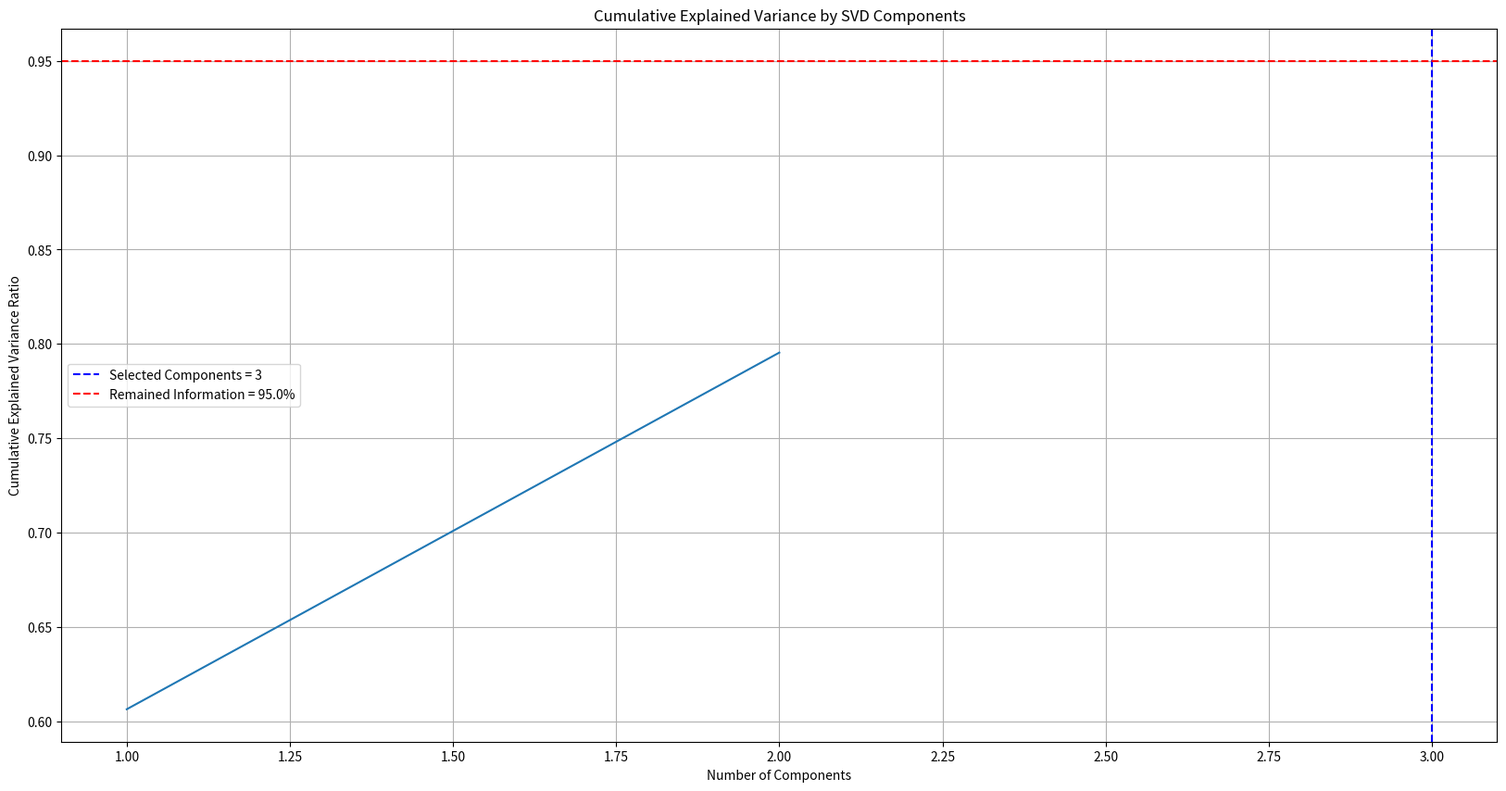

Source code (Python):
import math
import numpy as np
from collections import Counter
from typing import List, Optional, Dict
import matplotlib.pyplot as plt
from tqdm import tqdm

class TruncatedSVD:
    def __init__(self, n_components: int):
        self.n_components = n_components
        self.components_ = None
        self.singular_values_ = None
        self.explained_variance_ratio_ = None
        self.fitted = False

    def fit(self, X: np.ndarray):
        self.mean_ = np.mean(X, axis=0)
        U, S, VT = np.linalg.svd(X, full_matrices=False)
        if self.n_components is None:
            self.n_components = X.shape[1]
        self.components_ = VT[:self.n_components, :]
        self.singular_values_ = S[:self.n_components]
        total_var = np.sum(S ** 2)
        comp_var = S[:self.n_components] ** 2
        self.explained_variance_ratio_ = comp_var / total_var
        self.fitted = True

    def transform(self, X: np.ndarray) -> np.ndarray:
        if not self.fitted:
            raise ValueError("Fitted first!")
        return np.dot(X, self.components_.T)

    def choose_n_components(self, threshold=0.95):
        # Find number of components to keep based on threshold
        if not self.fitted:
            raise ValueError("Fitted first!")
        cum_var_ratio = np.cumsum(self.explained_variance_ratio_)
        n_components = np.searchsorted(cum_var_ratio, threshold) + 1
        self.n_components = n_components
        self.components_ = self.components_[:n_components]
        return n_components

    def plot_cumulative_variance(self, threshold = 0.95):
        if self.explained_variance_ratio_ is None:
            raise RuntimeError("Call fit() !!!")
        cum_var = np.cumsum(self.explained_variance_ratio_)
        plt.figure(figsize=(20, 10))
        plt.plot(range(1, len(cum_var)+1), cum_var, linestyle='-')
        if threshold is not None:
            n_component = self.choose_n_components(threshold)
            plt.axvline(x=n_component, color='blue', linestyle='--', label=f'Selected Components = {n_component}')
            plt.axhline(y=threshold, color='red', linestyle='--', label=f'Remained Information = {threshold * 100}%')
        plt.xlabel("Number of Components")
        plt.ylabel("Cumulative Explained Variance Ratio")
        plt.title("Cumulative Explained Variance by SVD Components")
        plt.grid(True)
        plt.legend()
        plt.show()


class FastText:
    def __init__(self, vector_size=50, window_size=2, epochs=5, lr=0.01, min_count=1):
        self.vector_size = vector_size
        self.window_size = window_size
        self.epochs = epochs
        self.lr = lr
        self.min_count = min_count
        self.word2idx = {}
        self.idx2word = {}
        self.vocab = []
        self.input_vectors = None
        self.output_vectors = None

    def build_vocab(self, corpus):
        # Build vocabulary from corpus
        word_freq = Counter(w for sentence in corpus for w in sentence)
        self.vocab = [w for w, c in word_freq.items() if c >= self.min_count]
        self.word2idx = {w: i for i, w in enumerate(self.vocab)}
        self.idx2word = {i: w for w, i in self.word2idx.items()}

    def generate_training_pairs(self, corpus):
        # Generate (center, context) pairs
        pairs = []
        for sentence in corpus:
            for i, center in enumerate(sentence):
                if center not in self.word2idx:
                    continue
                for j in range(max(0, i - self.window_size), min(len(sentence), i + self.window_size + 1)):
                    if i != j and sentence[j] in self.word2idx:
                        pairs.append((self.word2idx[center], self.word2idx[sentence[j]]))
        return pairs

    def sigmoid(self, x):
        return 1 / (1 + np.exp(-x))

    def train(self, corpus):
        # Train embeddings using skip-gram
        self.build_vocab(corpus)
        vocab_size = len(self.vocab)
        self.input_vectors = np.random.uniform(-0.01, 0.01, (vocab_size, self.vector_size))
        self.output_vectors = np.zeros((vocab_size, self.vector_size))
        training_pairs = self.generate_training_pairs(corpus)
        for epoch in range(self.epochs):
            np.random.shuffle(training_pairs)
            for center, context in training_pairs:
                v_in = self.input_vectors[center]
                v_out = self.output_vectors[context]
                score = self.sigmoid(np.dot(v_in, v_out))
                grad = self.lr * (1 - score)
                self.input_vectors[center] += grad * v_out
                self.output_vectors[context] += grad * v_in
            print(f"Epoch {epoch+1} finished")

    def get_vector(self, word):
        # Return vector for a word
        if word in self.word2idx:
            return self.input_vectors[self.word2idx[word]]
        return np.zeros(self.vector_size)

# Combine FastText + SVD into LSA pipeline
class FastTextLSAEmbedder:
    def __init__(
        self,
        n_components: Optional[int] = 2,
        vector_size: int = 50,
        window: int = 2,
        epochs: int = 5
    ):
        self.model = FastText(vector_size=vector_size, window_size=window, epochs=epochs)
        self.lsa = TruncatedSVD(n_components)

    def _preprocess(self, doc: str) -> List[str]:
        return doc.lower().split()

    def _embed_doc(self, tokens: List[str]) -> np.ndarray:
        # Average word vectors to get document vector
        vectors = [self.model.get_vector(w) for w in tokens if w in self.model.word2idx]
        return np.mean(vectors, axis=0) if vectors else np.zeros(self.model.vector_size)

    def fit(self, documents: List[str], plot: bool = False):
        # Train FastText and apply SVD
        tokenized = [self._preprocess(doc) for doc in documents]
        self.model.train(tokenized)
        X = np.array([self._embed_doc(doc) for doc in tokenized])
        self.lsa.fit(X)
        if plot:
            self.lsa.plot_cumulative_variance()

    def transform(self, documents: List[str]) -> np.ndarray:
        tokenized = [self._preprocess(doc) for doc in documents]
        X = np.array([self._embed_doc(doc) for doc in tokenized])
        return self.lsa.transform(X)

# Example usage
if __name__ == "__main__":
    docs = [
        "cat eats fish",
        "dog chases cat",
        "fish swims in river",
        "cat and dog play together"
    ]
    query = "cat chases mouse"

    embedder = FastTextLSAEmbedder(n_components=2)
    embedder.fit(docs, plot=True)
    print("Doc vectors:", embedder.transform(docs))
    print("Query vector:", embedder.transform([query]))
